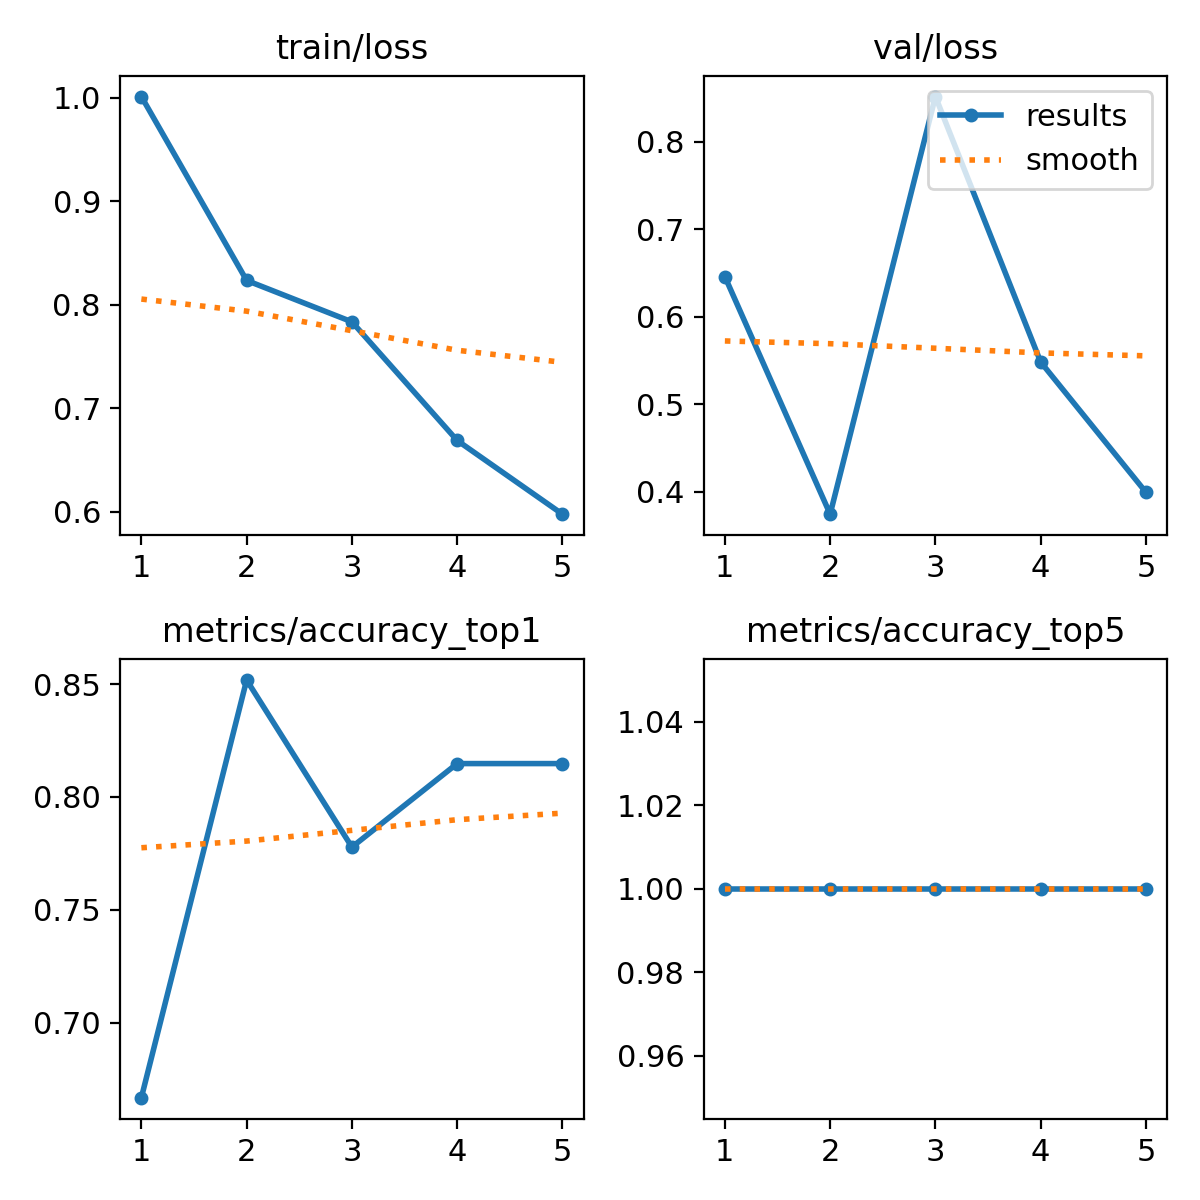

Data behind this chart, as committed beside it:
epoch, time, train/loss, metrics/accuracy_top1, metrics/accuracy_top5, val/loss, lr/pg0, lr/pg1, lr/pg2
1, 51.02, 1.001, 0.6667, 1, 0.646, 0.0004631, 0.0004631, 0.0004631
2, 100.4, 0.8235, 0.8518, 1, 0.3743, 0.0007534, 0.0007534, 0.0007534
3, 148.9, 0.7835, 0.7778, 1, 0.8519, 0.0008551, 0.0008551, 0.0008551
4, 197.5, 0.6688, 0.8148, 1, 0.5483, 0.0005802, 0.0005802, 0.0005802
5, 246.9, 0.5976, 0.8148, 1, 0.3993, 0.0002972, 0.0002972, 0.0002972
